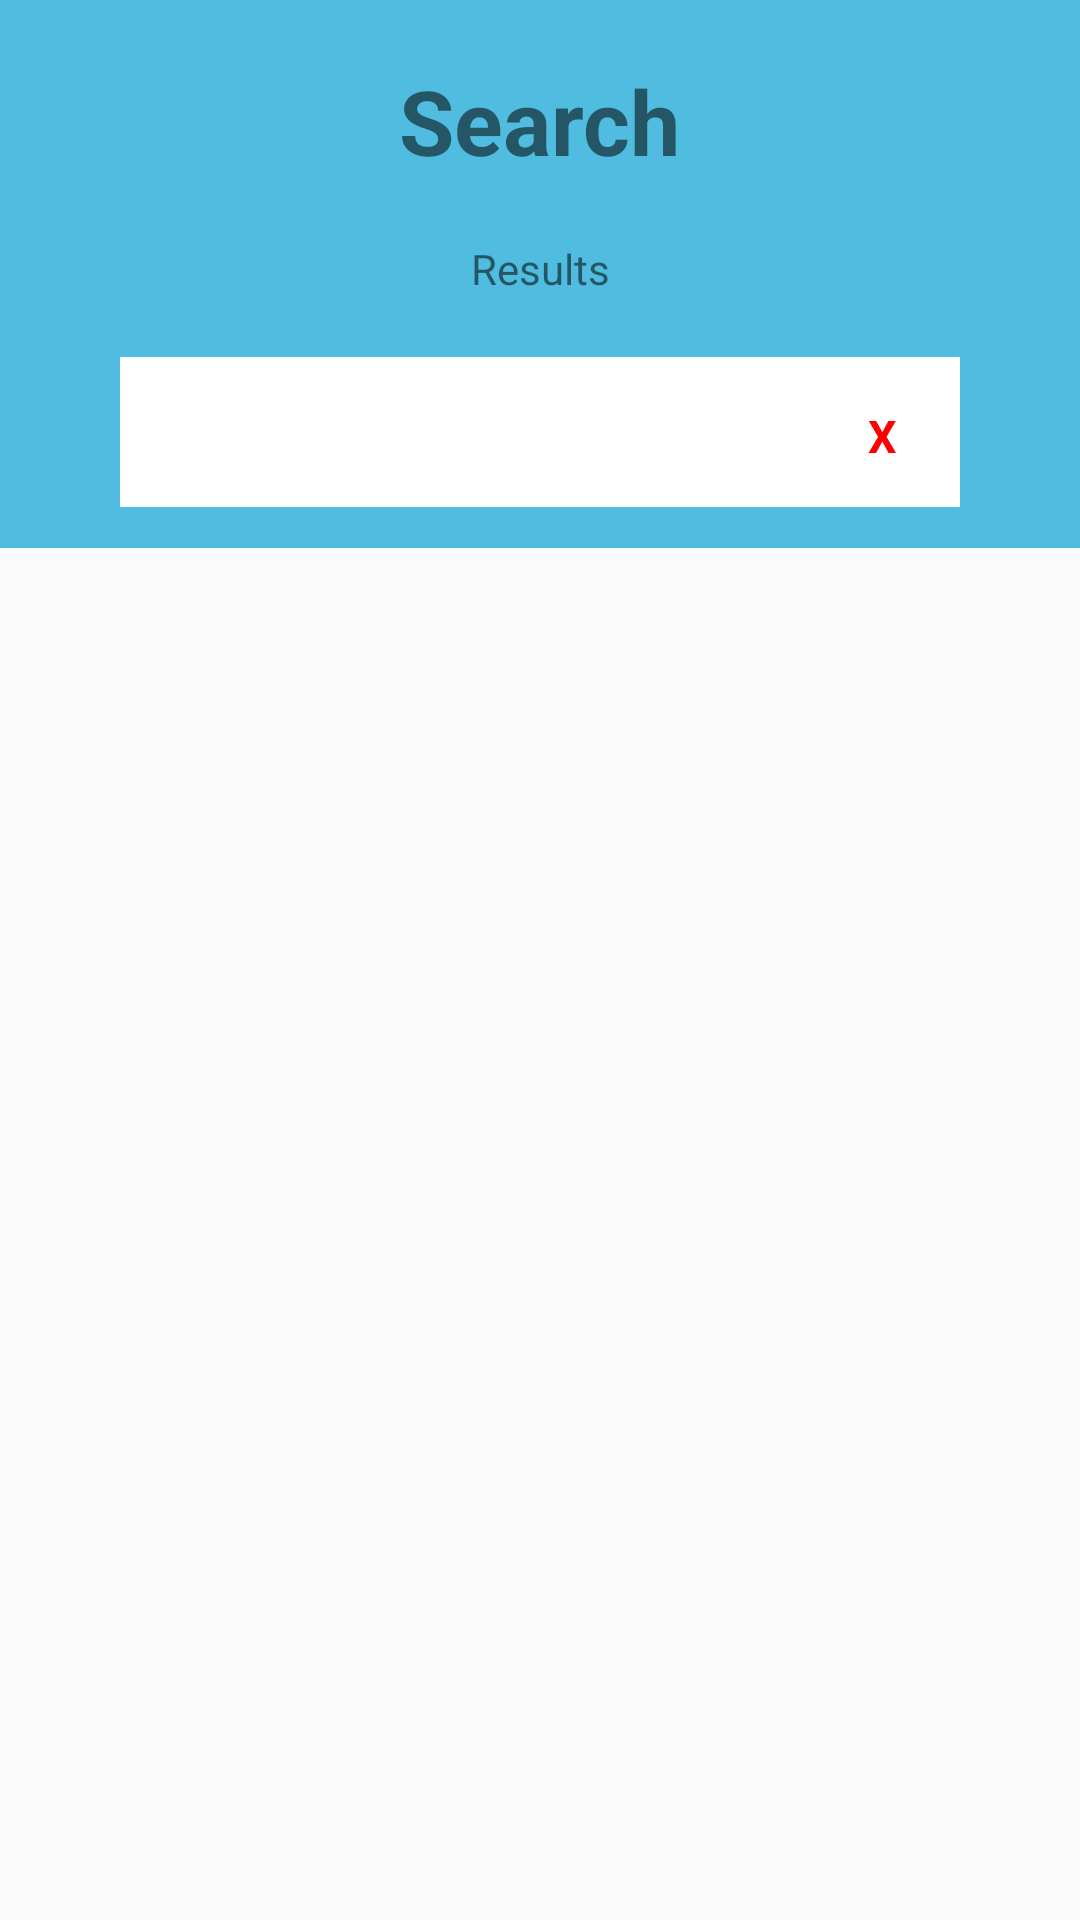

Here is an Android app screen rendered from its layout file. Give the layout XML and the strings, colors and styles it references.
<!-- AndroidManifest.xml: application theme Theme.AppCompat.Light.NoActionBar -->
<!-- res/layout/subject.xml -->
<?xml version="1.0" encoding="utf-8"?>
<RelativeLayout
    xmlns:android="http://schemas.android.com/apk/res/android"
    android:layout_width="match_parent"
    android:layout_height="match_parent"
    >
    <LinearLayout
        android:orientation="vertical"
        android:layout_width="match_parent"
        android:layout_height="match_parent">

        <ImageView
            android:id="@+id/iv"
            android:layout_width="match_parent"
            android:layout_height="0dp"
            android:layout_weight="2"
            android:text=""
            android:scaleType="centerCrop"
            android:background="@color/skiblue" />

        <View
            android:layout_weight="5"
            android:layout_width="match_parent"
            android:layout_height="0dp"/>
    </LinearLayout>

    <TextView
        android:layout_width="wrap_content"
        android:layout_height="wrap_content"
        android:textSize="30dp"
        android:text="Search"
        android:layout_centerHorizontal="true"
        android:textStyle="bold"
        android:layout_marginTop="20dp"></TextView>
    <LinearLayout
        android:layout_width="match_parent"
        android:layout_height="match_parent"
        android:orientation="vertical"
        android:layout_marginTop="80dp"
        >
        <TextView
            android:id="@+id/result"
            android:layout_width="match_parent"
            android:layout_height="wrap_content"
            android:text="Results"
            android:gravity="center"
            ></TextView>
        <LinearLayout
            android:layout_width="match_parent"
            android:layout_height="wrap_content"
            android:orientation="horizontal"
            android:background="@color/white"
            android:layout_marginTop="20dp"
            android:layout_marginRight="40dp"
            android:layout_marginLeft="40dp">

            <EditText
                android:id="@+id/subname"
                android:layout_width="30dp"
                android:layout_height="50dp"
                android:layout_weight="9"
                android:background="@null"
                android:padding="10dp">
            </EditText>
            <TextView
                android:id="@+id/sub_search"
                android:layout_width="30dp"
                android:layout_height="50dp"
                android:layout_weight="1"
                android:textSize="15dp"
                android:text="X"
                android:textStyle="bold"
                android:textColor="#FF0000"
                android:gravity="center"
                android:background="@color/white"
                ></TextView>
        </LinearLayout>
        <androidx.recyclerview.widget.RecyclerView
            android:id="@+id/recyclerview2"
            android:layout_width="match_parent"
            android:layout_height="match_parent"
            android:orientation="vertical"
            android:layout_below="@id/sub_search"
            android:layout_marginTop="60dp"
            android:padding="10dp"
            >

        </androidx.recyclerview.widget.RecyclerView>
    </LinearLayout>

</RelativeLayout>
<!-- resources referenced by this layout -->
<resources>
  <color name="skiblue">#50bcdf</color>
  <color name="white">#FFFFFFFF</color>
</resources>
